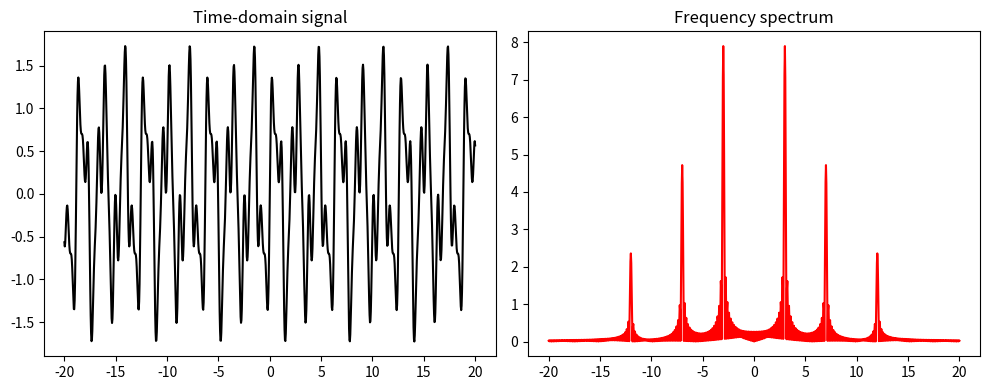

This chart was generated by the following Python code:
import matplotlib.pyplot as plt
import numpy as np
from scipy import integrate

# previous function
xi = -20
xf = 20
n = 1001
h = (xf-xi)/(n-1)

xx=[]
yy=[]
XX1=[]
yy1=[]

for i in range (n):
    x=xi+i*h
    xx.append(x)
    y = np.sin(3*x) + 0.6*np.sin(7*x) + 0.3*np.sin(12*x)
    yy.append(y)

# transformed fuction
ti=-20
tf=20
h1=(tf-ti)/(n-1)
tt=[]
aa=[]


for i in range(n):
    t=ti+i*h1
    tt.append(t)
    

# transformation
for i in range (len(tt)):
    ff=[]
    for k in range(n):
        f = np.exp(-1j*tt[i]*xx[k])*yy[k]
        ff.append(f)
    a=(integrate.simpson(ff,x=xx))/((2*np.pi)**0.5)
    aa.append(a)

plt.figure(figsize=(10,4))

plt.subplot(1,2,1)
plt.plot(xx, yy, 'k')
plt.title("Time-domain signal")

plt.subplot(1,2,2)
plt.plot(tt, np.abs(aa), 'r')
plt.title("Frequency spectrum")

plt.tight_layout()
plt.show()
